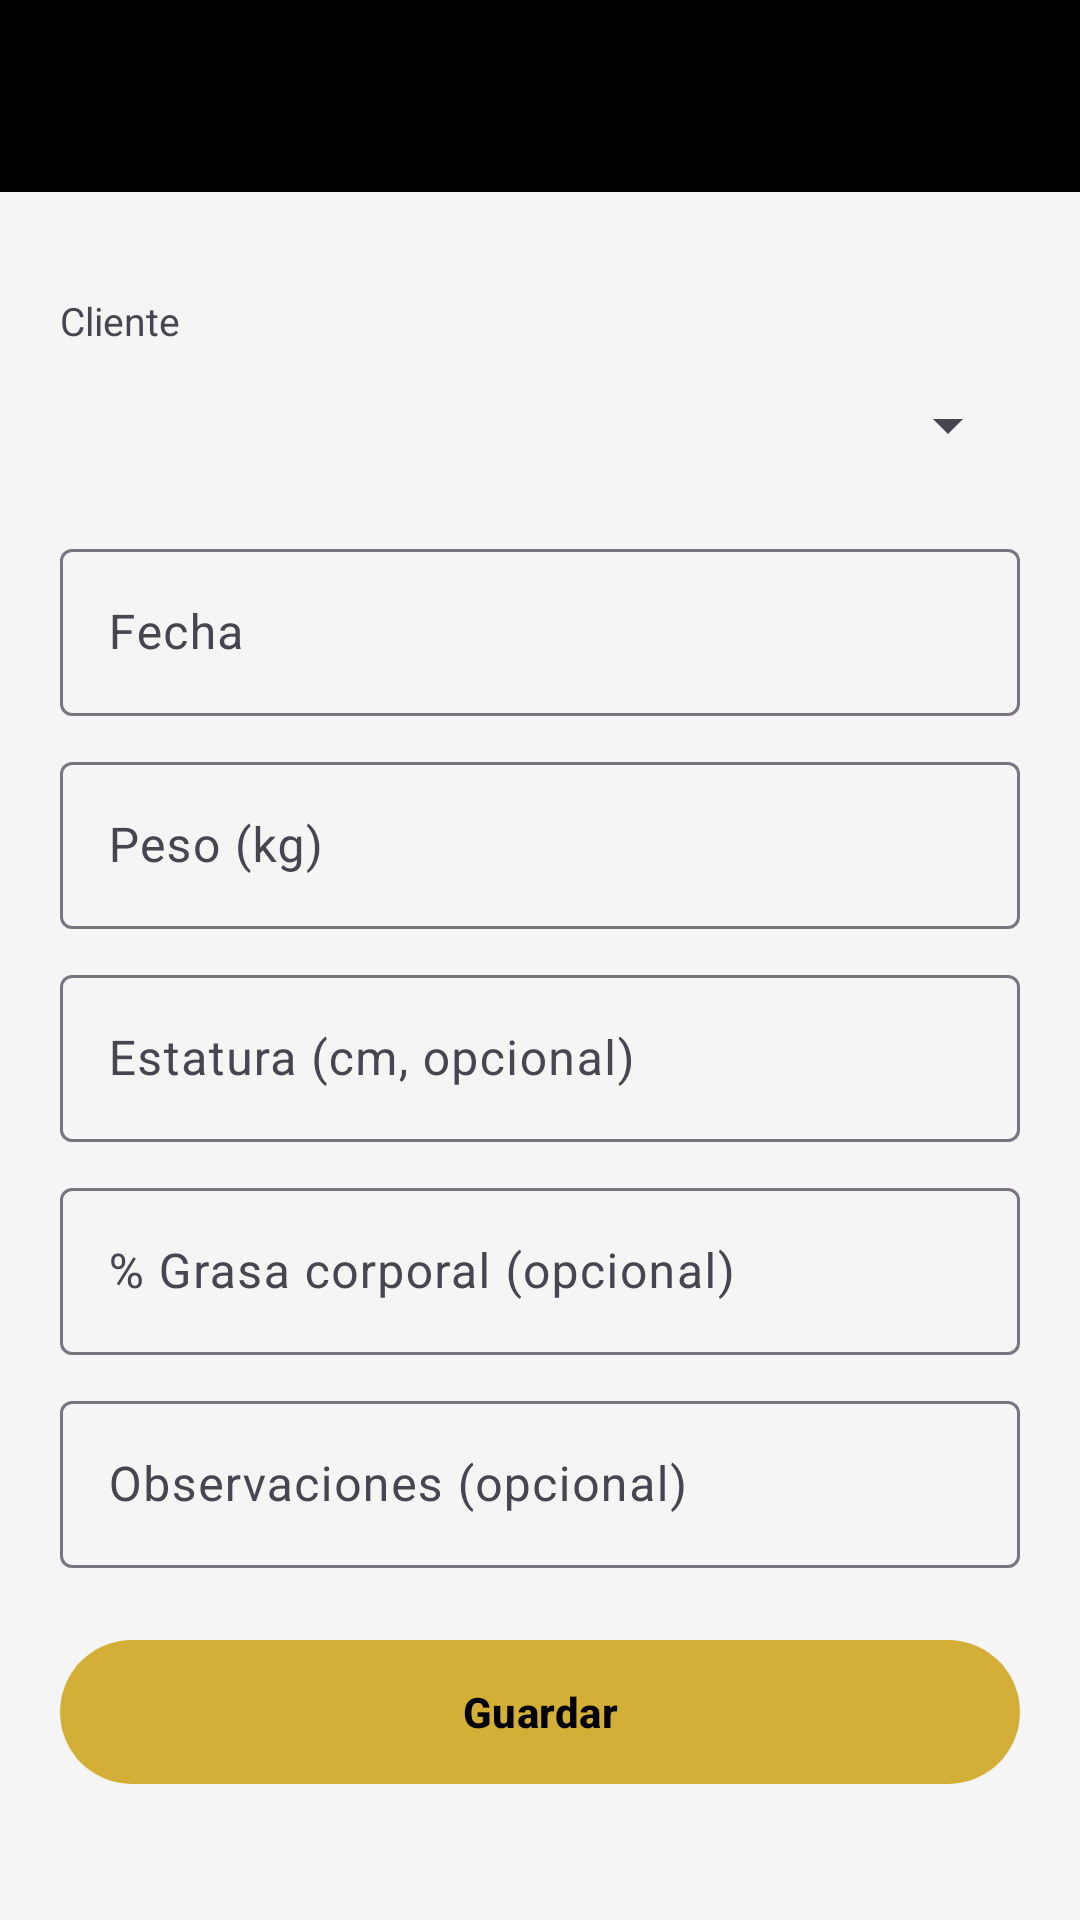

Produce the Android XML layout that renders to this screen, including the resource entries it uses.
<!-- AndroidManifest.xml: application theme Theme.GoldenGym -->
<!-- res/layout/activity_progreso_form.xml -->
<?xml version="1.0" encoding="utf-8"?>
<LinearLayout xmlns:android="http://schemas.android.com/apk/res/android"
    xmlns:app="http://schemas.android.com/apk/res-auto"
    android:layout_width="match_parent"
    android:layout_height="match_parent"
    android:orientation="vertical">

    <com.google.android.material.appbar.MaterialToolbar
        android:id="@+id/toolbar"
        android:layout_width="match_parent"
        android:layout_height="?attr/actionBarSize"
        android:background="@color/negro"
        app:titleTextColor="@color/dorado"
        app:navigationIconTint="@color/dorado" />

    <ScrollView
        android:layout_width="match_parent"
        android:layout_height="0dp"
        android:layout_weight="1">

        <LinearLayout
            android:layout_width="match_parent"
            android:layout_height="wrap_content"
            android:orientation="vertical"
            android:padding="20dp">

            <TextView
                android:id="@+id/lblCliente"
                android:layout_width="wrap_content"
                android:layout_height="wrap_content"
                android:layout_marginTop="14dp"
                android:text="@string/cliente"
                android:textColor="?attr/colorOnSurfaceVariant"
                android:textSize="13sp" />

            <Spinner
                android:id="@+id/spCliente"
                android:layout_width="match_parent"
                android:layout_height="52dp" />

            <com.google.android.material.textfield.TextInputLayout
                android:id="@+id/tilFecha"
                android:layout_width="match_parent"
                android:layout_height="wrap_content"
                android:layout_marginTop="10dp"
                android:hint="@string/fecha">

                <com.google.android.material.textfield.TextInputEditText
                    android:id="@+id/etFecha"
                    android:layout_width="match_parent"
                    android:layout_height="wrap_content"
                    android:inputType="none" />
            </com.google.android.material.textfield.TextInputLayout>

            <com.google.android.material.textfield.TextInputLayout
                android:id="@+id/tilPeso"
                android:layout_width="match_parent"
                android:layout_height="wrap_content"
                android:layout_marginTop="10dp"
                android:hint="@string/peso">

                <com.google.android.material.textfield.TextInputEditText
                    android:id="@+id/etPeso"
                    android:layout_width="match_parent"
                    android:layout_height="wrap_content"
                    android:inputType="numberDecimal" />
            </com.google.android.material.textfield.TextInputLayout>

            <com.google.android.material.textfield.TextInputLayout
                android:id="@+id/tilEstatura"
                android:layout_width="match_parent"
                android:layout_height="wrap_content"
                android:layout_marginTop="10dp"
                android:hint="@string/estatura">

                <com.google.android.material.textfield.TextInputEditText
                    android:id="@+id/etEstatura"
                    android:layout_width="match_parent"
                    android:layout_height="wrap_content"
                    android:inputType="numberDecimal" />
            </com.google.android.material.textfield.TextInputLayout>

            <com.google.android.material.textfield.TextInputLayout
                android:id="@+id/tilGrasa"
                android:layout_width="match_parent"
                android:layout_height="wrap_content"
                android:layout_marginTop="10dp"
                android:hint="@string/grasa">

                <com.google.android.material.textfield.TextInputEditText
                    android:id="@+id/etGrasa"
                    android:layout_width="match_parent"
                    android:layout_height="wrap_content"
                    android:inputType="numberDecimal" />
            </com.google.android.material.textfield.TextInputLayout>

            <com.google.android.material.textfield.TextInputLayout
                android:id="@+id/tilObservaciones"
                android:layout_width="match_parent"
                android:layout_height="wrap_content"
                android:layout_marginTop="10dp"
                android:hint="@string/observaciones">

                <com.google.android.material.textfield.TextInputEditText
                    android:id="@+id/etObservaciones"
                    android:layout_width="match_parent"
                    android:layout_height="wrap_content"
                    android:inputType="textMultiLine|textCapSentences" />
            </com.google.android.material.textfield.TextInputLayout>

            <com.google.android.material.button.MaterialButton
                android:id="@+id/btnGuardar"
                android:layout_width="match_parent"
                android:layout_height="56dp"
                android:layout_marginTop="20dp"
                android:text="@string/guardar"
                android:textStyle="bold" />

            <ProgressBar
                android:id="@+id/progreso"
                android:layout_width="wrap_content"
                android:layout_height="wrap_content"
                android:layout_gravity="center"
                android:layout_marginTop="8dp"
                android:visibility="gone" />
        </LinearLayout>
    </ScrollView>
</LinearLayout>
<!-- resources referenced by this layout -->
<resources>
  <color name="dorado">#D4AF37</color>
  <color name="negro">#000000</color>
  <string name="cliente">Cliente</string>
  <string name="estatura">Estatura (cm, opcional)</string>
  <string name="fecha">Fecha</string>
  <string name="grasa">% Grasa corporal (opcional)</string>
  <string name="guardar">Guardar</string>
  <string name="observaciones">Observaciones (opcional)</string>
  <string name="peso">Peso (kg)</string>
  <style name="Theme.GoldenGym" parent="Theme.Material3.DayNight.NoActionBar">
          <item name="colorPrimary">@color/dorado</item>
          <item name="colorOnPrimary">@color/negro</item>
          <item name="colorPrimaryContainer">#FFF3C4</item>
          <item name="colorOnPrimaryContainer">@color/negro</item>
          <item name="colorSecondary">@color/gris_oscuro</item>
          <item name="colorOnSecondary">@color/blanco</item>
          <item name="android:colorBackground">@color/gris_claro</item>
          <item name="colorSurface">@color/blanco</item>
          <item name="android:statusBarColor">@color/negro</item>
          <item name="android:windowLightStatusBar">false</item>
          <item name="textInputStyle">@style/Widget.Material3.TextInputLayout.OutlinedBox</item>
      </style>
  <color name="gris_oscuro">#1A1A1A</color>
  <color name="blanco">#FFFFFF</color>
  <color name="gris_claro">#F5F5F5</color>
</resources>
